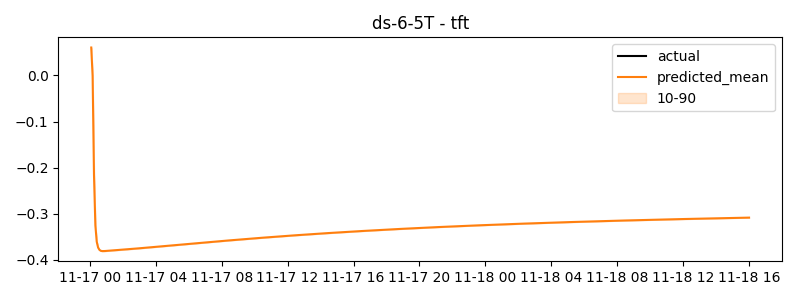

The data file committed next to this chart (first rows):
timestamp, actual, predicted
2024-11-17 00:05:00, 0.6556, 0.06057
2024-11-17 00:10:00, 0.7112, -0.001006
2024-11-17 00:15:00, 0.7211, -0.215
2024-11-17 00:20:00, 0.7488, -0.3249
2024-11-17 00:25:00, 0.7568, -0.3605
2024-11-17 00:30:00, 0.7764, -0.3731
2024-11-17 00:35:00, 0.771, -0.3782
2024-11-17 00:40:00, 0.7917, -0.3801
2024-11-17 00:45:00, 0.8172, -0.3807
2024-11-17 00:50:00, 0.8402, -0.3808
2024-11-17 00:55:00, 0.8372, -0.3806
2024-11-17 01:00:00, 0.825, -0.3803
2024-11-17 01:05:00, 0.825, -0.38
2024-11-17 01:10:00, -1.749, -0.3798
2024-11-17 01:15:00, -1.645, -0.3796
2024-11-17 01:20:00, -1.558, -0.3793
2024-11-17 01:25:00, -1.465, -0.3791
2024-11-17 01:30:00, -1.394, -0.3789
2024-11-17 01:35:00, -1.362, -0.3787
2024-11-17 01:40:00, -1.301, -0.3785
2024-11-17 01:45:00, -1.217, -0.3782
2024-11-17 01:50:00, -1.113, -0.378
2024-11-17 01:55:00, -1.06, -0.3778
2024-11-17 02:00:00, -0.9553, -0.3776
2024-11-17 02:05:00, -0.7733, -0.3773
2024-11-17 02:10:00, -0.7026, -0.3771
2024-11-17 02:15:00, -0.6718, -0.3769
2024-11-17 02:20:00, -0.6515, -0.3766
2024-11-17 02:25:00, -0.6065, -0.3764
2024-11-17 02:30:00, -0.5842, -0.3761
2024-11-17 02:35:00, -0.5555, -0.3759
2024-11-17 02:40:00, -0.4522, -0.3757
2024-11-17 02:45:00, -0.3863, -0.3754
2024-11-17 02:50:00, -0.3824, -0.3752
2024-11-17 02:55:00, -0.3418, -0.3749
2024-11-17 03:00:00, -0.3492, -0.3747
2024-11-17 03:05:00, -0.325, -0.3744
2024-11-17 03:10:00, -0.3033, -0.3742
2024-11-17 03:15:00, -0.2922, -0.3739
2024-11-17 03:20:00, -0.2922, -0.3737
2024-11-17 03:25:00, -2.877, -0.3734
2024-11-17 03:30:00, -1.7, -0.3731
2024-11-17 03:35:00, -1.616, -0.3729
2024-11-17 03:40:00, -1.548, -0.3726
2024-11-17 03:45:00, -1.499, -0.3724
2024-11-17 03:50:00, -1.409, -0.3721
2024-11-17 03:55:00, -1.357, -0.3718
2024-11-17 04:00:00, -1.306, -0.3716
2024-11-17 04:05:00, -1.278, -0.3713
2024-11-17 04:10:00, -1.234, -0.371
2024-11-17 04:15:00, -1.204, -0.3708
2024-11-17 04:20:00, -1.167, -0.3705
2024-11-17 04:25:00, -1.102, -0.3703
2024-11-17 04:30:00, -1.046, -0.37
2024-11-17 04:35:00, -1.022, -0.3697
2024-11-17 04:40:00, -0.9814, -0.3695
2024-11-17 04:45:00, -0.9263, -0.3692
2024-11-17 04:50:00, -0.9203, -0.3689
2024-11-17 04:55:00, -0.9177, -0.3687
2024-11-17 05:00:00, -0.9029, -0.3684
... 420 more rows
